Labelled photos from "training", an image-classification folder in arfianaja/deteksi_jenis_awan. The possible labels are: cumulunimbus, cumulus, nimbostratus, stratocumulus, stratus.

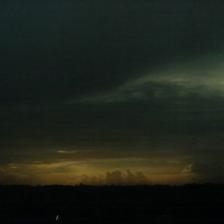
Label: stratocumulus

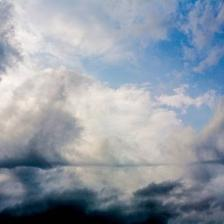
Label: nimbostratus

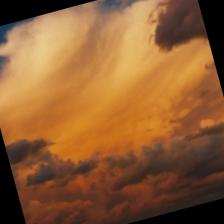
Label: cumulus

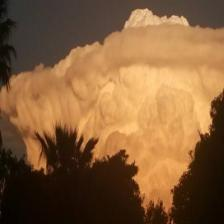
Label: cumulunimbus

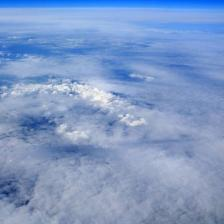
Label: stratus

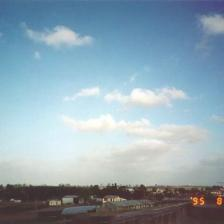
Label: stratus
